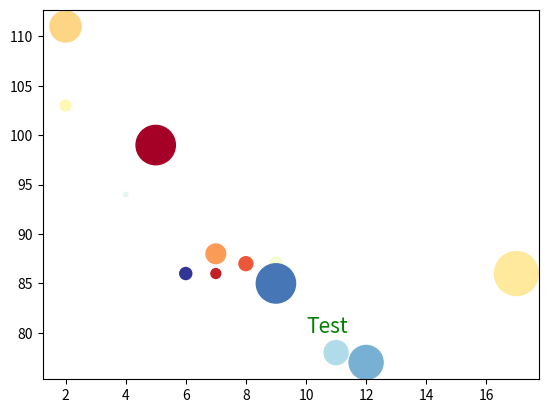

This chart was generated by the following Python code:
import matplotlib.pyplot as plt
import numpy as np


x = np.array([5,7,8,7,2,17,2,9,4,11,12,9,6])
y = np.array([99,86,87,88,111,86,103,87,94,78,77,85,86])
sizes = np.array([800,50,100,200,500,1000,60,90,10,300,600,800,75])
colors = np.array([4, 10, 20, 30, 40, 45, 50, 55, 60, 70, 80, 90, 100])

plt.scatter(x, y, s=sizes, c=colors, cmap='RdYlBu') #,
plt.text(10, 80, "Test", color = 'green', fontsize = 15)

plt.show()